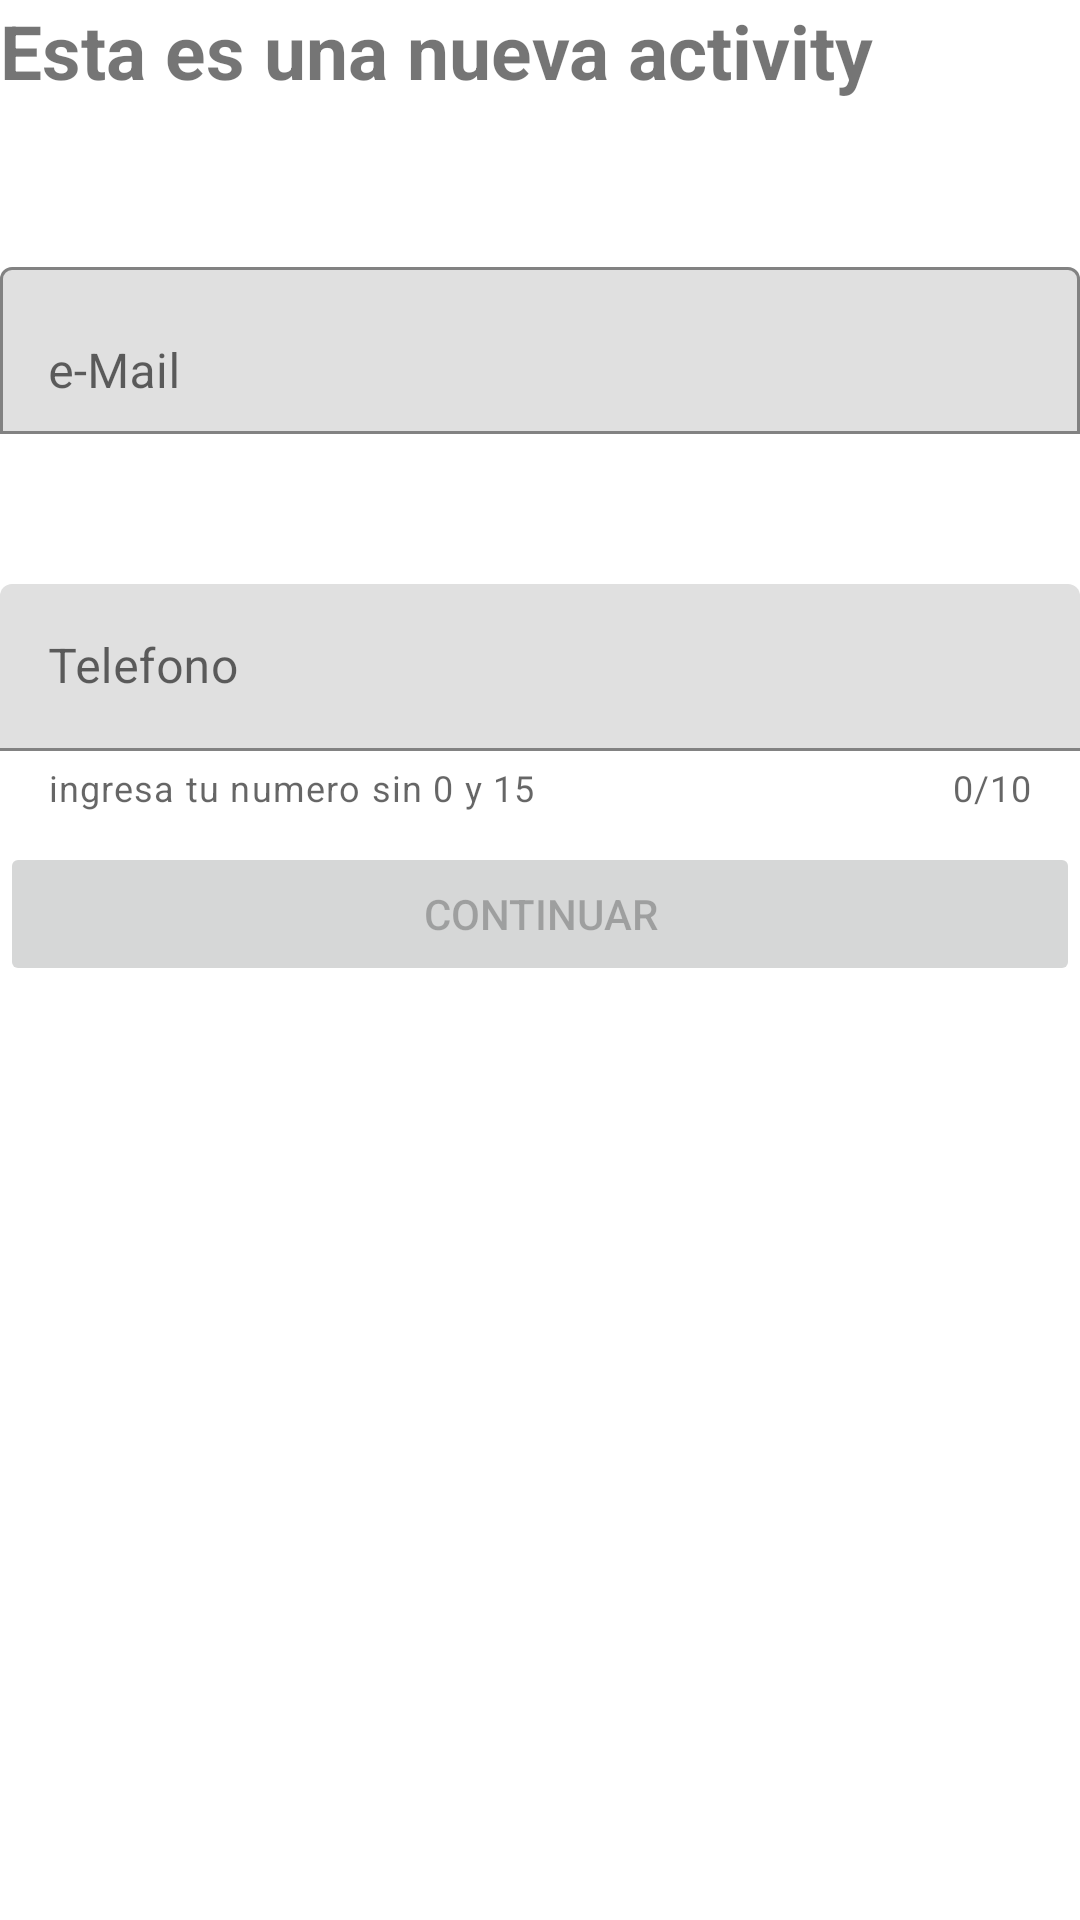

Android layout source for this screen:
<!-- AndroidManifest.xml: application theme Theme.EducacionITNavigationView -->
<!-- res/layout/activity_main2.xml -->
<?xml version="1.0" encoding="utf-8"?>
<LinearLayout xmlns:android="http://schemas.android.com/apk/res/android"
    xmlns:tools="http://schemas.android.com/tools"
    android:layout_width="match_parent"
    android:orientation="vertical"
    android:layout_height="match_parent"
    xmlns:app="http://schemas.android.com/apk/res-auto"
    tools:context=".HomeFragment">

    <TextView
        android:layout_width="wrap_content"
        android:layout_height="wrap_content"
        android:text="Esta es una nueva activity"
        android:textSize="25sp"
        android:textStyle="bold"/>

    <com.google.android.material.textfield.TextInputLayout
        android:layout_marginTop="50dp"
        android:layout_width="match_parent"
        android:layout_height="wrap_content"
        app:layout_constraintEnd_toEndOf="parent"
        app:layout_constraintTop_toTopOf="parent"
        android:hint="e-Mail"
        app:boxBackgroundMode="outline"
        >

        <com.google.android.material.textfield.TextInputEditText
            android:layout_width="match_parent"
            android:layout_height="wrap_content"/>

    </com.google.android.material.textfield.TextInputLayout>


    <com.google.android.material.textfield.TextInputLayout
        android:layout_marginTop="50dp"
        android:layout_width="match_parent"
        android:layout_height="wrap_content"
        android:hint="Telefono"
        app:boxBackgroundMode="filled"
        app:counterEnabled="true"
        app:counterMaxLength="10"
        app:helperText="ingresa tu numero sin 0 y 15"
        app:helperTextEnabled="true"

        >


        <com.google.android.material.textfield.TextInputEditText
            android:layout_width="match_parent"
            android:layout_height="wrap_content"
            android:id="@+id/telefono_ingresado"
            />


    </com.google.android.material.textfield.TextInputLayout>

    <Button
        android:layout_marginTop="10dp"
        android:layout_width="match_parent"
        android:layout_height="wrap_content"
        android:id="@+id/btn_continuar"
        android:enabled="false"
        android:text="continuar"/>


</LinearLayout>
<!-- resources referenced by this layout -->
<resources>
  <style name="Theme.EducacionITNavigationView" parent="Theme.MaterialComponents.DayNight.DarkActionBar">
          
          <item name="colorPrimary">@color/purple_500</item>
          <item name="colorPrimaryVariant">@color/purple_700</item>
          <item name="colorOnPrimary">@color/white</item>
          
          <item name="colorSecondary">@color/teal_200</item>
          <item name="colorSecondaryVariant">@color/teal_700</item>
          <item name="colorOnSecondary">@color/black</item>
          
          <item name="android:statusBarColor" tools:targetApi="l">?attr/colorPrimaryVariant</item>
          
      </style>
  <!-- not gathered from this repository: default colours our renderer supplied (Android Studio template values) -->
  <color name="purple_500">#FF6200EE</color>
  <color name="purple_700">#FF3700B3</color>
  <color name="teal_200">#FF03DAC5</color>
  <color name="teal_700">#FF018786</color>
  <color name="black">#FF000000</color>
  <color name="white">#FFFFFFFF</color>
</resources>
